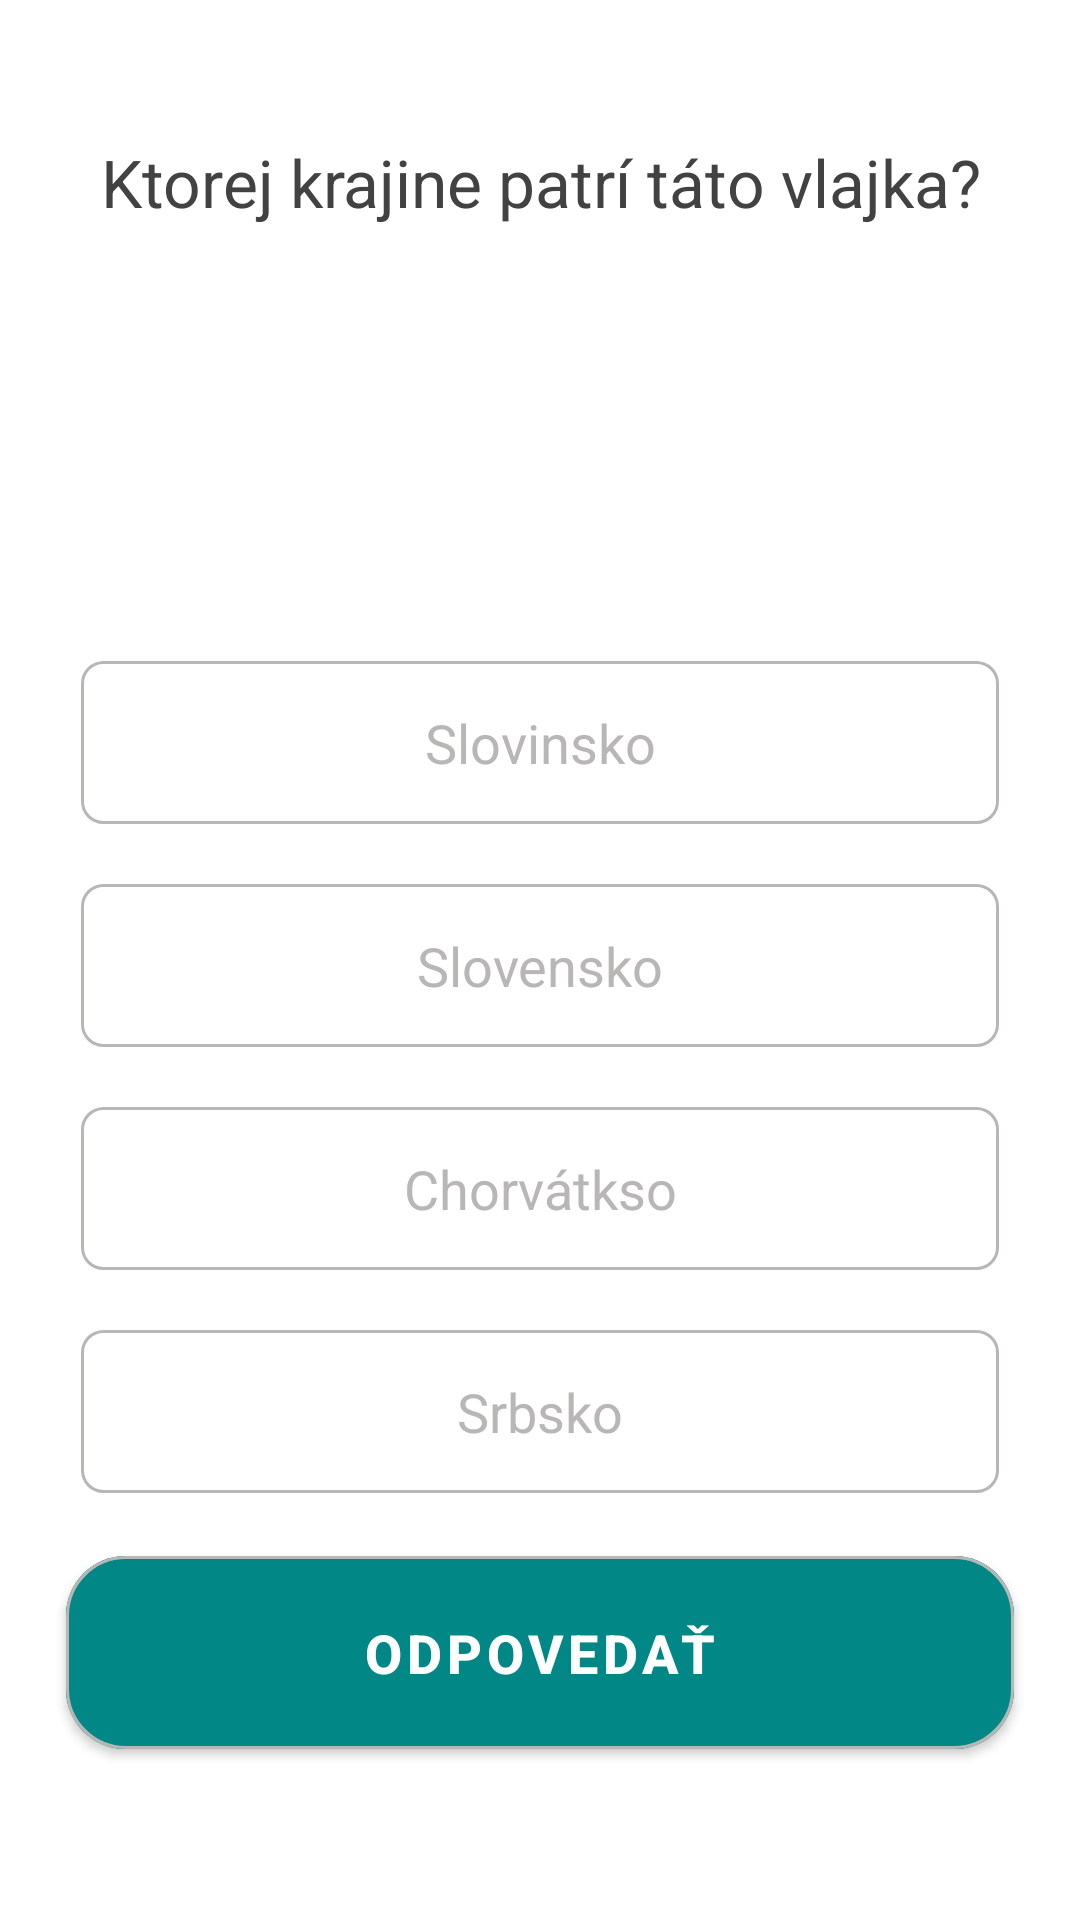

Android layout source for this screen:
<!-- AndroidManifest.xml: application theme Theme.Semestralka -->
<!-- res/layout/activity_quick_death.xml -->
<?xml version="1.0" encoding="utf-8"?>
<ScrollView xmlns:android="http://schemas.android.com/apk/res/android"
    xmlns:app="http://schemas.android.com/apk/res-auto"
    xmlns:tools="http://schemas.android.com/tools"
    android:layout_width="match_parent"
    android:layout_height="match_parent"
    android:fillViewport="true"
    tools:context=".QuickDeathActivity">

    <LinearLayout
        android:layout_width="match_parent"
        android:layout_height="wrap_content"
        android:gravity="center"
        android:orientation="vertical"
        android:padding="17dp">

        <TextView
            android:id="@+id/txt_question_qd"
            android:layout_width="match_parent"
            android:layout_height="wrap_content"
            android:layout_margin="0dp"
            android:gravity="center"
            android:text="Ktorej krajine patrí táto vlajka?"
            android:textColor="@color/cardview_dark_background"
            android:textSize="22sp">
        </TextView>

        <ImageView
            android:id="@+id/img_question_qd"
            android:layout_width="wrap_content"
            android:layout_height="100dp"
            android:layout_marginTop="15dp"
            android:layout_marginBottom="20dp"
            android:src="@drawable/flag_slovensko">
        </ImageView>

        <TextView
            android:id="@+id/txt_option_1_qd"
            android:layout_width="match_parent"
            android:layout_height="wrap_content"
            android:layout_margin="10dp"
            android:background="@drawable/option_default"
            android:gravity="center"
            android:padding="15dp"
            android:text="Slovinsko"
            android:textColor="@color/grey"
            android:textSize="18sp">

        </TextView>

        <TextView
            android:id="@+id/txt_option_2_qd"
            android:layout_width="match_parent"
            android:layout_height="wrap_content"
            android:layout_margin="10dp"
            android:background="@drawable/option_default"
            android:gravity="center"
            android:padding="15dp"
            android:text="Slovensko"
            android:textColor="@color/grey"
            android:textSize="18sp">

        </TextView>

        <TextView
            android:id="@+id/txt_option_3_qd"
            android:layout_width="match_parent"
            android:layout_height="wrap_content"
            android:layout_margin="10dp"
            android:background="@drawable/option_default"
            android:gravity="center"
            android:padding="15dp"
            android:text="Chorvátkso"
            android:textColor="@color/grey"
            android:textSize="18sp">

        </TextView>

        <TextView
            android:id="@+id/txt_option_4_qd"
            android:layout_width="match_parent"
            android:layout_height="wrap_content"
            android:layout_margin="10dp"
            android:background="@drawable/option_default"
            android:gravity="center"
            android:padding="15dp"
            android:text="Srbsko"
            android:textColor="@color/grey"
            android:textSize="18sp">

        </TextView>

        <com.google.android.material.button.MaterialButton
            android:id="@+id/btn_submit_qd"
            android:layout_width="match_parent"
            android:layout_height="wrap_content"
            android:layout_margin="5dp"
            android:backgroundTint="@color/design_default_color_secondary_variant"
            android:gravity="center"
            android:padding="20dp"
            android:text="Odpovedať"
            android:textColor="@color/white"
            android:textSize="18sp"
            android:textStyle="bold"
            app:cornerRadius="20dp"
            app:strokeColor="@color/grey"
            app:strokeWidth="1dp" />

    </LinearLayout>

</ScrollView>
<!-- resources referenced by this layout -->
<resources>
  <color name="grey">#b9b6b6</color>
  <color name="white">#FFFFFFFF</color>
  <!-- drawable option_default (drawable) -->
  <?xml version="1.0" encoding="utf-8"?>
  <shape xmlns:android="http://schemas.android.com/apk/res/android"
      android:shape="rectangle">
  
      <stroke
          android:width="1dp"
          android:color="@color/grey">
      </stroke>
  
      <solid
          android:color="@color/white">
      </solid>
  
      <corners
          android:radius="7dp">
      </corners>
  
  </shape>
  <style name="Theme.Semestralka" parent="Theme.MaterialComponents.DayNight.DarkActionBar">
          
          <item name="colorPrimary">@color/peach_200</item>
          <item name="colorPrimaryVariant">@color/peach_500</item>
          <item name="colorOnPrimary">@color/white</item>
          
          <item name="colorSecondary">@color/bluegreen_500</item>
          <item name="colorSecondaryVariant">@color/bluegreen_700</item>
          <item name="colorOnSecondary">@color/white</item>
          
          <item name="android:statusBarColor" tools:targetApi="l">?attr/colorPrimaryVariant</item>
          
          <item name="backgroundColor">@color/peach_puff</item>
      </style>
  <color name="peach_200">#DF6E57</color>
  <color name="peach_500">#DB5C43</color>
  <color name="bluegreen_500">#62BEC1</color>
  <color name="bluegreen_700">#3A8F92</color>
  <color name="peach_puff">#EBCFB2</color>
</resources>
